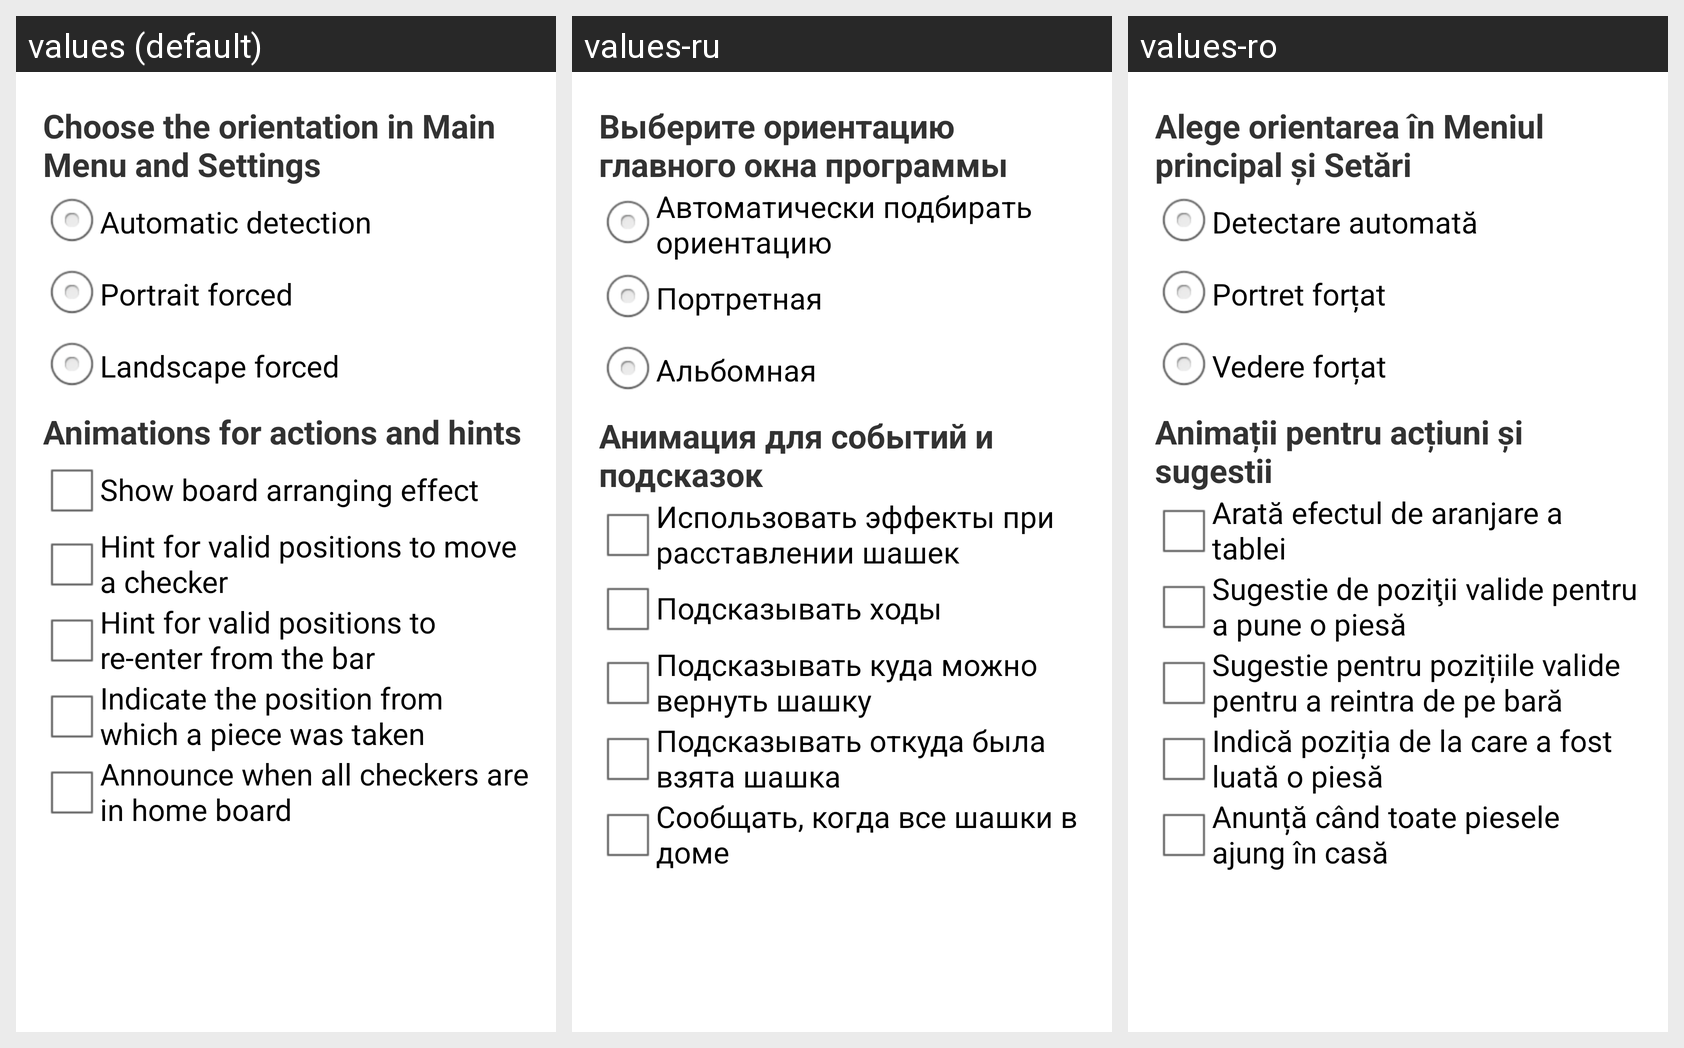

Translations of the strings shown on this Android screen, per locale in the grid:
Android screen res/layout/settings_visual.xml rendered under 3 locales, left to right: values (default), values-ru, values-ro. Device: Nexus 5 (rendered at 1080×1920; each locale shown at half size, 540×960, under a caption strip naming it); theme AppTheme.
Strings drawn on this screen, with the default value and each locale's value (text and hints the layout hard-codes, and strings that could not be matched under every locale, appear in the picture but are not listed):

sm_tv_choose_orientation
  values: Choose the orientation in Main Menu and Settings
  values-ru: Выберите ориентацию главного окна программы
  values-ro: Alege orientarea în Meniul principal și Setări

sm_rb_orientation_0
  values: Automatic detection
  values-ru: Автоматически подбирать ориентацию
  values-ro: Detectare automată

sm_rb_orientation_1
  values: Portrait forced
  values-ru: Портретная
  values-ro: Portret forțat

sm_rb_orientation_2
  values: Landscape forced
  values-ru: Альбомная
  values-ro: Vedere forțat

sm_animations_heading
  values: Animations for actions and hints
  values-ru: Анимация для событий и подсказок
  values-ro: Animații pentru acțiuni și sugestii

sm_cbt_show_arrange_board
  values: Show board arranging effect
  values-ru: Использовать эффекты при расставлении шашек
  values-ro: Arată efectul de aranjare a tablei

sm_cbt_anim_hint_where_put
  values: Hint for valid positions to move a checker
  values-ru: Подсказывать ходы
  values-ro: Sugestie de poziţii valide pentru a pune o piesă

sm_cbt_anim_hint_where_enter
  values: Hint for valid positions to re-enter from the bar
  values-ru: Подсказывать куда можно вернуть шашку
  values-ro: Sugestie pentru pozițiile valide pentru a reintra de pe bară

sm_cbt_anim_hint_where_taken
  values: Indicate the position from which a piece was taken
  values-ru: Подсказывать откуда была взята шашка
  values-ro: Indică poziția de la care a fost luată o piesă

sm_cbt_announce_all_in_home_boards
  values: Announce when all checkers are in home board
  values-ru: Сообщать, когда все шашки в доме
  values-ro: Anunță când toate piesele ajung în casă
